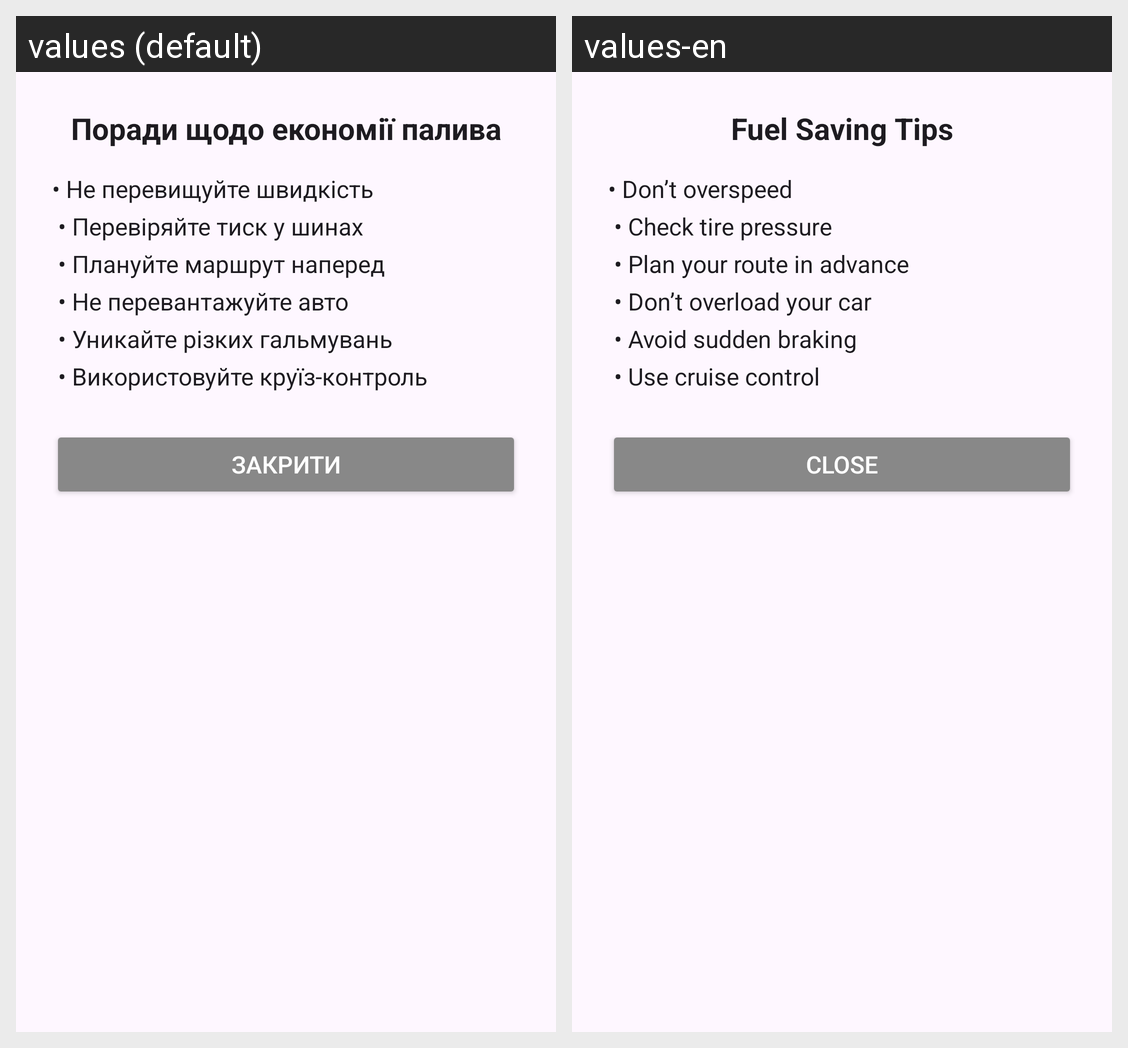

Locale-by-locale string values for the Android screen shown in this grid:
Android screen res/layout/dialog_fuel_tips.xml rendered under 2 locales, left to right: values (default), values-en. Device: Nexus 5 (rendered at 1080×1920; each locale shown at half size, 540×960, under a caption strip naming it); theme Theme.FuelCalculator.
Strings drawn on this screen, with the default value and each locale's value (text and hints the layout hard-codes, and strings that could not be matched under every locale, appear in the picture but are not listed):

fuel_tips_title
  values: Поради щодо економії палива
  values-en: Fuel Saving Tips

fuel_tips_text
  values: • Не перевищуйте швидкість
       • Перевіряйте тиск у шинах
       • Плануйте маршрут наперед
       • Не перевантажуйте авто
       • Уникайте різких гальмувань
       • Використовуйте круїз-контроль
  values-en: • Don’t overspeed
       • Check tire pressure
       • Plan your route in advance
       • Don’t overload your car
       • Avoid sudden braking
       • Use cruise control

close_button
  values: Закрити
  values-en: Close
